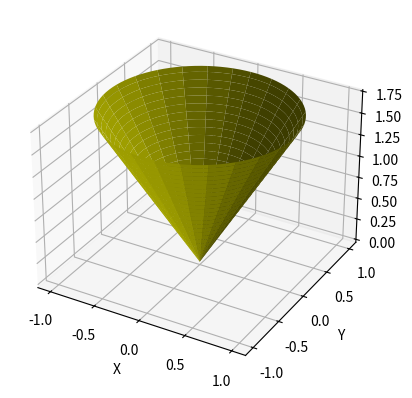

Python code for this plot:
from mpl_toolkits.mplot3d import Axes3D
import matplotlib.pyplot as plt
import numpy as np

fig = plt.figure()
ax = fig.add_subplot(111, projection='3d')

u = np.linspace(0, 2*np.pi, 100)
v = np.linspace(0, 1, 100)

x = np.outer(np.sin(u),v)
y = np.outer(np.cos(u),v)
z = np.outer(np.ones(np.size(u)),np.sqrt(3)*v)
ax.plot_surface(x, y, z,  rstride=4, cstride=4, color='y')
ax.set_xlabel('X')
ax.set_ylabel('Y')
ax.set_zlabel('Z')

plt.savefig("exemplo04.png")

plt.show()